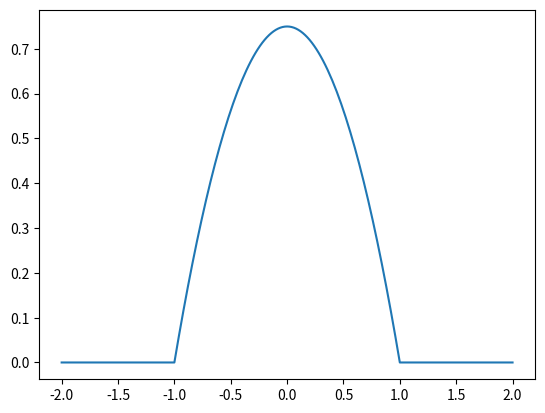

This figure's Python source:
import numpy as np
from scipy import integrate
from matplotlib import pyplot as plt

class KernelFunction(object):
    @staticmethod
    def uniform(z):
        return np.where(np.abs(z)<1, 0.5, 0)
    
    @staticmethod
    def triangular(z):
        return np.where(np.abs(z)<1, 1-np.abs(z), 0)
    
    @staticmethod
    def quadratic(z):
        return np.where(np.abs(z)<1, 0.75 * (1-z**2), 0)
    
    @staticmethod
    def quartic(z):
        return np.where(np.abs(z)<1, 15/16 * (1-z**2)**2, 0)
    
    @staticmethod
    def tricubic(z):
        return np.where(np.abs(z)<1, 70/81 * (1-np.abs(z)**3)**3, 0)
    
    @staticmethod
    def gaussian(z):
        return np.exp(-z**2/2) / (2*np.pi) ** 0.5
    
    @staticmethod
    def trunc_gaussian(z):
        return np.where(np.abs(z)<=3, np.exp(-z**2/2) / (2*np.pi) ** 0.5, 0)
    
    @staticmethod
    def clust_gaussian(z):
        return np.where(np.abs(z)<=1, 3 * np.exp(-(3*z)**2/2) / (2*np.pi) ** 0.5, 0)
        
if __name__ == '__main__':
    kf = KernelFunction.quadratic
#    kf = KernelFunction.clust_gaussian
    
    print(integrate.quad(kf, -3, 3))
    
    x_seq = np.linspace(-2, 2, 201)
    plt.plot(x_seq, kf(x_seq))
    plt.show()